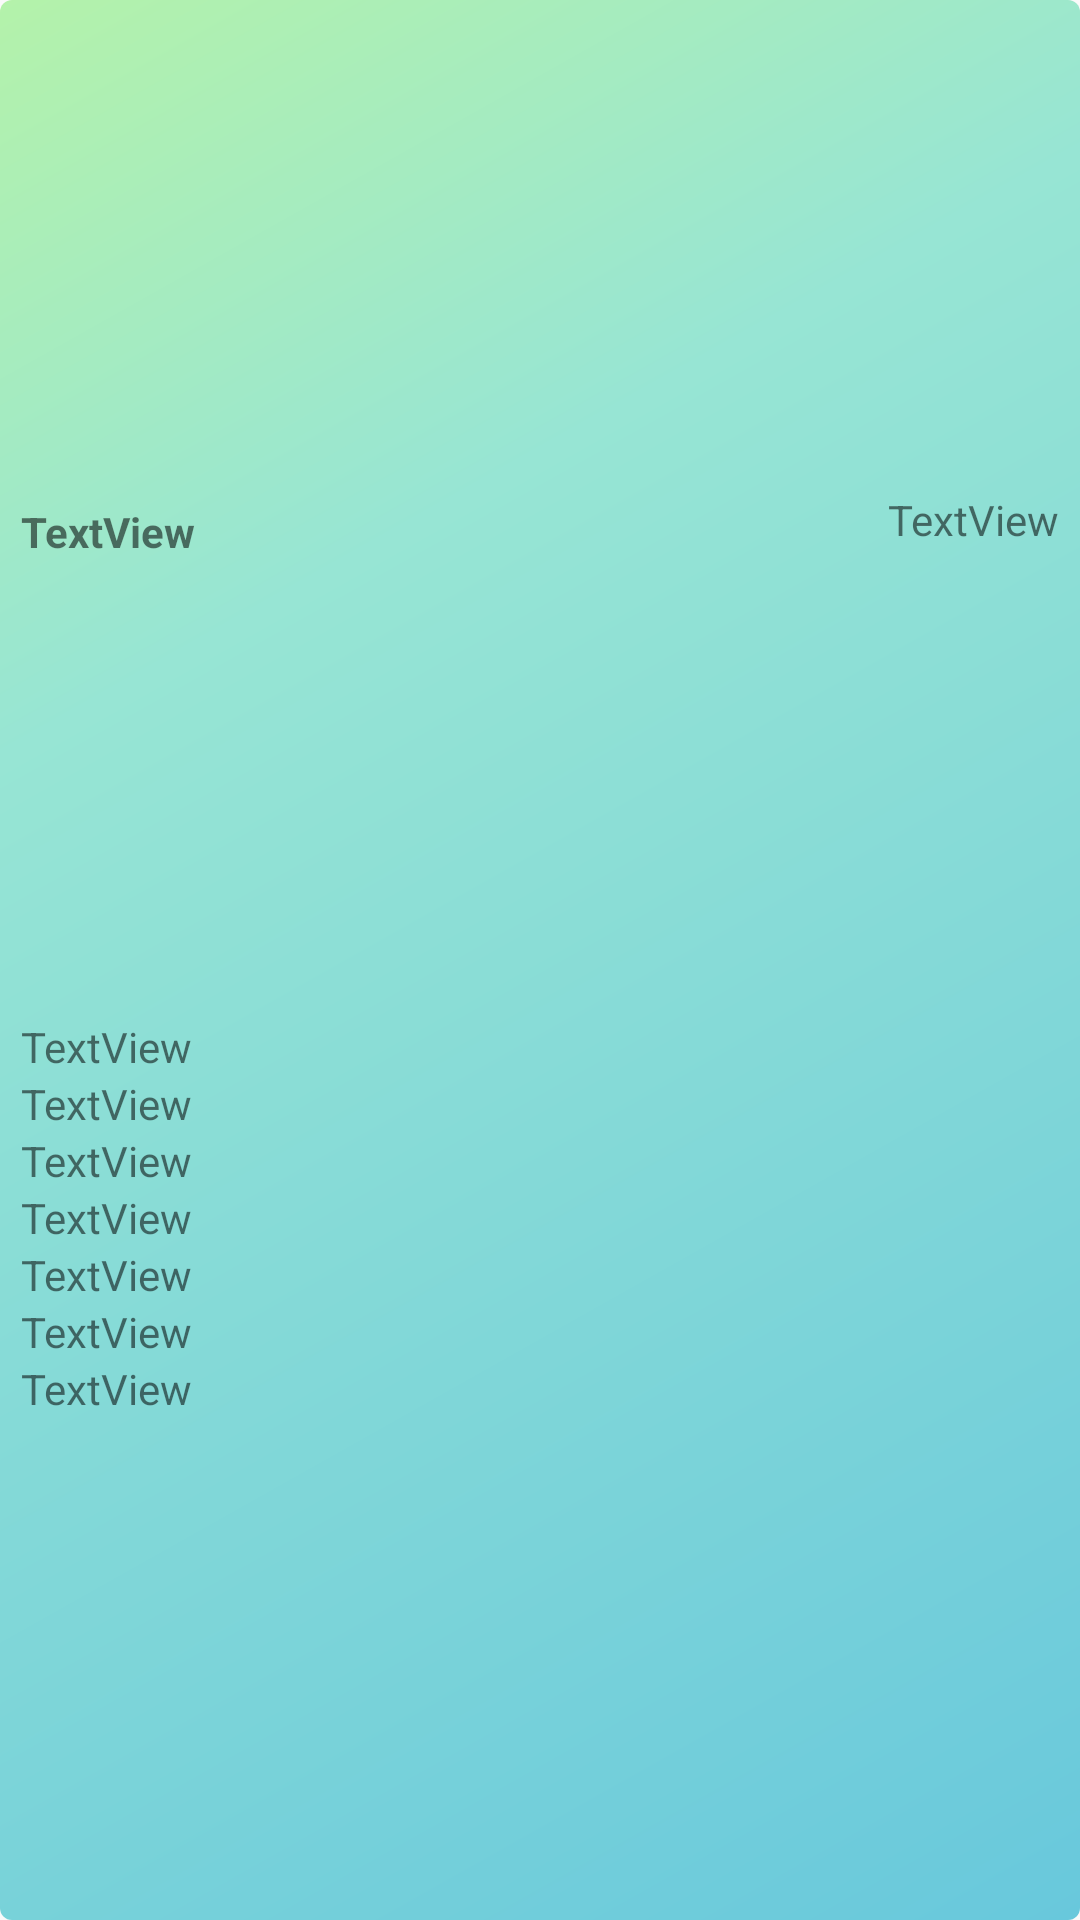

Produce the Android XML layout that renders to this screen, including the resource entries it uses.
<!-- AndroidManifest.xml: application theme MyTheme -->
<!-- res/layout/searchallitem.xml -->
<?xml version="1.0" encoding="utf-8"?>
<android.support.constraint.ConstraintLayout xmlns:android="http://schemas.android.com/apk/res/android"
    xmlns:app="http://schemas.android.com/apk/res-auto"
    xmlns:tools="http://schemas.android.com/tools"
    android:id="@+id/ConstraintLayout"
    android:layout_width="match_parent"
    android:layout_height="wrap_content"
    android:background="@drawable/jbshape"
    >

    <TextView
        android:id="@+id/titles"
        android:layout_width="0dp"
        android:layout_height="wrap_content"
        android:layout_marginTop="8dp"
        android:text="TextView"
        android:textStyle="bold"

        app:layout_constraintBottom_toTopOf="@id/LinearLayout"
        app:layout_constraintEnd_toStartOf="@id/from"
        app:layout_constraintStart_toStartOf="parent"
        app:layout_constraintTop_toTopOf="parent" />


    <TextView
        android:id="@+id/from"
        android:layout_width="0dp"
        android:layout_height="wrap_content"
        android:text="TextView"
        app:layout_constraintBottom_toTopOf="@id/LinearLayout"

        app:layout_constraintEnd_toEndOf="parent"
        app:layout_constraintLeft_toRightOf="@id/titles"
        app:layout_constraintTop_toTopOf="parent" />

    <LinearLayout
        android:id="@+id/LinearLayout"
        android:layout_width="match_parent"
        android:layout_height="wrap_content"
        android:layout_marginBottom="8dp"
        android:orientation="vertical"
        app:layout_constraintBottom_toBottomOf="parent"
        app:layout_constraintEnd_toEndOf="parent"
        app:layout_constraintStart_toStartOf="parent"
        app:layout_constraintTop_toBottomOf="@+id/titles">

        <TextView
            android:id="@+id/authors"
            android:layout_width="match_parent"
            android:layout_height="wrap_content"
            android:text="TextView" />

        <TextView
            android:id="@+id/publisher"
            android:layout_width="match_parent"
            android:layout_height="wrap_content"
            android:text="TextView" />

        <TextView
            android:id="@+id/publishdate"
            android:layout_width="match_parent"
            android:layout_height="wrap_content"
            android:text="TextView" />

        <TextView
            android:id="@+id/isbn"
            android:layout_width="match_parent"
            android:layout_height="wrap_content"
            android:text="TextView" />

        <TextView
            android:id="@+id/callnumber"
            android:layout_width="match_parent"
            android:layout_height="wrap_content"
            android:text="TextView" />

        <TextView
            android:id="@+id/price"
            android:layout_width="match_parent"
            android:layout_height="wrap_content"
            android:text="TextView" />

        <TextView
            android:id="@+id/lend"
            android:layout_width="match_parent"
            android:layout_height="wrap_content"
            android:text="TextView" />

    </LinearLayout>
</android.support.constraint.ConstraintLayout>
<!-- resources referenced by this layout -->
<resources>
  <!-- drawable jbshape (drawable) -->
  <?xml version="1.0" encoding="utf-8"?>
  <shape xmlns:android="http://schemas.android.com/apk/res/android">
      <gradient
          android:angle="315"
          android:centerColor="#97e5d4"
          android:centerX="0.3"
          android:centerY="0.3"
          android:endColor="#68C8DC"
          android:startColor="#B4F2AA"/>
  
      <padding
          android:bottom="7dp"
          android:left="7dp"
          android:right="7dp"
          android:top="7dp" />
  
      <corners android:radius="4dp" />
  </shape>
  <style name="MyTheme" parent="AppTheme">
      </style>
  <style name="AppTheme" parent="Theme.AppCompat.Light.DarkActionBar">
          
          <item name="colorPrimary">@color/colorPrimary</item>
          <item name="colorPrimaryDark">@color/colorPrimaryDark</item>
          <item name="colorAccent">@color/colorAccent</item>
      </style>
  <color name="colorPrimary">#008577</color>
  <color name="colorPrimaryDark">#00574B</color>
  <color name="colorAccent">#D81B60</color>
</resources>
